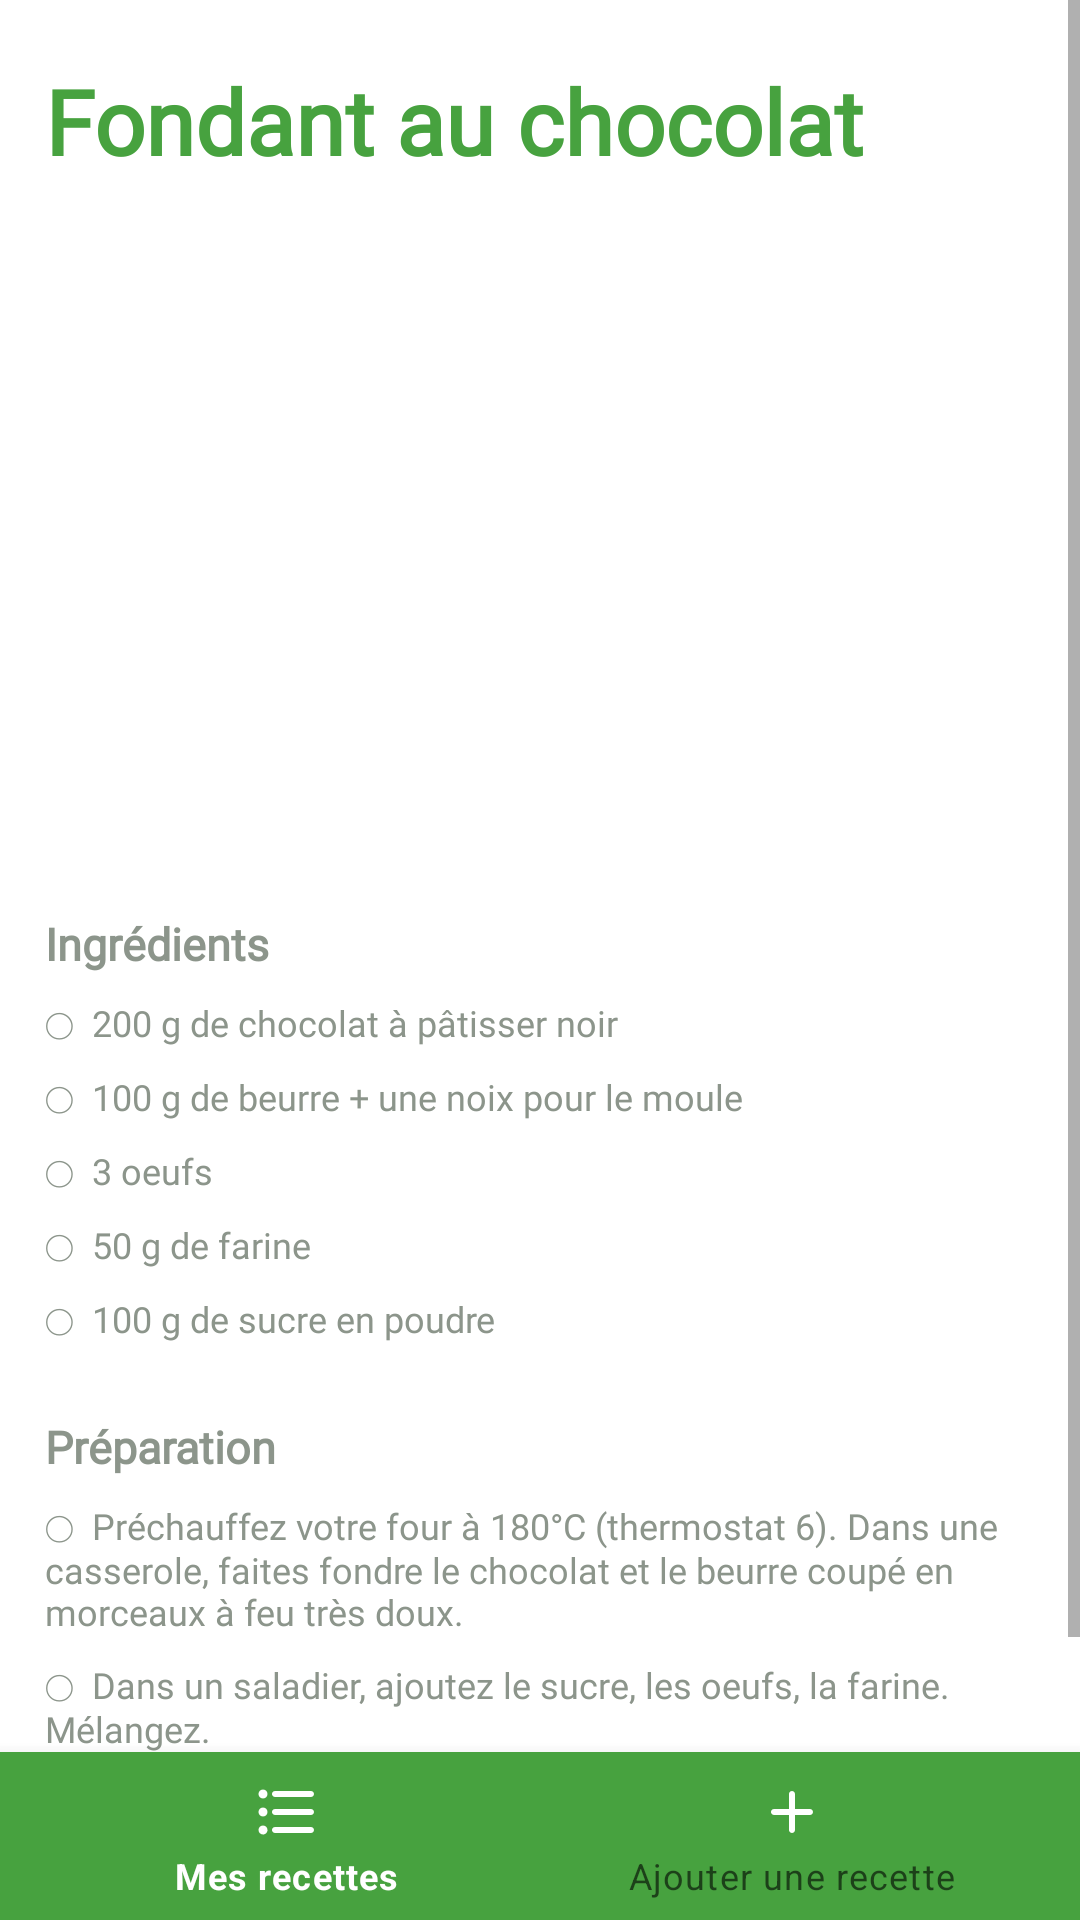

Layout XML and referenced resources for this Android screen:
<!-- AndroidManifest.xml: application theme Theme.ReciList -->
<!-- res/layout/recette_fondant_chocolat.xml -->
<?xml version="1.0" encoding="utf-8"?>
<androidx.constraintlayout.widget.ConstraintLayout xmlns:android="http://schemas.android.com/apk/res/android"
    xmlns:app="http://schemas.android.com/apk/res-auto"
    xmlns:tools="http://schemas.android.com/tools"
    android:layout_width="match_parent"
    android:layout_height="match_parent"
    tools:context="fr.iutlens.bucamppodevin.recilist.PageFondant">

    <ScrollView
        android:id="@+id/recycler"
        android:layout_width="match_parent"
        android:layout_height="match_parent">

    <LinearLayout
        android:layout_width="match_parent"
        android:layout_height="wrap_content"
        android:orientation="vertical">


    <TextView
        android:id="@+id/textView3"
        android:layout_width="match_parent"
        android:layout_height="wrap_content"
        android:layout_marginLeft="15dp"
        android:layout_marginTop="20dp"
        android:layout_marginRight="15dp"
        android:fontFamily="@font/montserrat"
        android:textColor=" #47A23F"
        android:textSize="30sp"
        android:textStyle="bold"
        app:layout_constraintBottom_toTopOf="@+id/bottom_navigation"
        app:layout_constraintTop_toTopOf="parent"
        app:layout_constraintVertical_bias="0.019"
        android:text="Fondant au chocolat" />

    <ImageView
        android:id="@+id/imageView"
        android:layout_width="match_parent"
        android:layout_height="200dp"
        android:layout_marginLeft="15dp"
        android:layout_marginTop="20dp"
        android:layout_marginRight="15dp"
        android:scaleType="centerCrop"
        app:layout_constraintEnd_toEndOf="parent"
        app:layout_constraintStart_toStartOf="parent"
        app:layout_constraintTop_toBottomOf="@+id/textView3"
        app:srcCompat="@drawable/fondant_choco" />

    <TextView
        android:id="@+id/textView4"
        android:layout_width="match_parent"
        android:layout_height="wrap_content"
        android:fontFamily="@font/montserrat"
        android:textColor=" #8C958B"
        android:textSize="15sp"
        android:textStyle="bold"
        android:layout_marginTop="24dp"
        android:layout_marginLeft="15dp"
        android:layout_marginRight="15dp"
        app:layout_constraintEnd_toEndOf="parent"
        app:layout_constraintStart_toStartOf="parent"
        app:layout_constraintTop_toBottomOf="@+id/imageView"
        android:text="Ingrédients" />

    <TextView
        android:id="@+id/textView5"
        android:layout_width="match_parent"
        android:layout_height="wrap_content"
        android:layout_marginLeft="15dp"
        android:layout_marginTop="8dp"
        android:layout_marginRight="15dp"
        android:fontFamily="@font/montserrat"
        android:textColor="#8C958B"
        android:textSize="12sp"
        app:layout_constraintEnd_toEndOf="parent"
        app:layout_constraintStart_toStartOf="parent"
        app:layout_constraintTop_toBottomOf="@+id/textView4"
        android:text="◯  200 g de chocolat à pâtisser noir" />

    <TextView
        android:id="@+id/textView11"
        android:layout_width="match_parent"
        android:layout_height="wrap_content"
        android:layout_marginLeft="15dp"
        android:layout_marginTop="8dp"
        android:layout_marginRight="15dp"
        android:fontFamily="@font/montserrat"
        android:textColor="#8C958B"
        android:textSize="12sp"
        app:layout_constraintEnd_toEndOf="parent"
        app:layout_constraintStart_toStartOf="parent"
        app:layout_constraintTop_toBottomOf="@+id/textView5"
        android:text="◯  100 g de beurre + une noix pour le moule" />

    <TextView
        android:id="@+id/textView10"
        android:layout_width="match_parent"
        android:layout_height="wrap_content"
        android:layout_marginLeft="15dp"
        android:layout_marginTop="8dp"
        android:layout_marginRight="15dp"
        android:fontFamily="@font/montserrat"
        android:textColor="#8C958B"
        android:textSize="12sp"
        app:layout_constraintEnd_toEndOf="parent"
        app:layout_constraintStart_toStartOf="parent"
        app:layout_constraintTop_toBottomOf="@+id/textView11"
        android:text="◯  3 oeufs" />

    <TextView
        android:id="@+id/textView14"
        android:layout_width="match_parent"
        android:layout_height="wrap_content"
        android:layout_marginLeft="15dp"
        android:layout_marginTop="8dp"
        android:layout_marginRight="15dp"
        android:fontFamily="@font/montserrat"
        android:textColor="#8C958B"
        android:textSize="12sp"
        app:layout_constraintEnd_toEndOf="parent"
        app:layout_constraintStart_toStartOf="parent"
        app:layout_constraintTop_toBottomOf="@+id/textView10"
        android:text="◯  50 g de farine" />

    <TextView
        android:id="@+id/textView15"
        android:layout_width="match_parent"
        android:layout_height="wrap_content"
        android:layout_marginLeft="15dp"
        android:layout_marginTop="8dp"
        android:layout_marginRight="15dp"
        android:fontFamily="@font/montserrat"
        android:textColor="#8C958B"
        android:textSize="12sp"
        app:layout_constraintEnd_toEndOf="parent"
        app:layout_constraintStart_toStartOf="parent"
        app:layout_constraintTop_toBottomOf="@+id/textView14"
        android:text="◯  100 g de sucre en poudre"
        />


    <TextView
        android:id="@+id/textView12"
        android:layout_width="match_parent"
        android:layout_height="wrap_content"
        android:fontFamily="@font/montserrat"
        android:textColor=" #8C958B"
        android:textSize="15sp"
        android:textStyle="bold"
        android:layout_marginTop="24dp"
        android:layout_marginLeft="15dp"
        android:layout_marginRight="15dp"
        app:layout_constraintEnd_toEndOf="parent"
        app:layout_constraintStart_toStartOf="parent"
        app:layout_constraintTop_toBottomOf="@+id/textView15"
        android:text="Préparation" />


    <TextView
        android:id="@+id/textView13"
        android:layout_width="match_parent"
        android:layout_height="wrap_content"
        android:fontFamily="@font/montserrat"
        android:textColor="#8C958B"
        android:textSize="12sp"
        android:layout_marginLeft="15dp"
        android:layout_marginTop="8dp"
        android:layout_marginRight="15dp"
        app:layout_constraintEnd_toEndOf="parent"
        app:layout_constraintStart_toStartOf="parent"
        app:layout_constraintTop_toBottomOf="@+id/textView12"
        android:text="◯  Préchauffez votre four à 180°C (thermostat 6). Dans une casserole, faites fondre le chocolat et le beurre coupé en morceaux à feu très doux." />

    <TextView
        android:id="@+id/textView20"
        android:layout_width="match_parent"
        android:layout_height="wrap_content"
        android:fontFamily="@font/montserrat"
        android:textColor="#8C958B"
        android:textSize="12sp"
        android:layout_marginLeft="15dp"
        android:layout_marginTop="8dp"
        android:layout_marginRight="15dp"
        app:layout_constraintEnd_toEndOf="parent"
        app:layout_constraintStart_toStartOf="parent"
        app:layout_constraintTop_toBottomOf="@+id/textView13"
        android:text="◯  Dans un saladier, ajoutez le sucre, les oeufs, la farine. Mélangez." />

    <TextView
        android:id="@+id/textView21"
        android:layout_width="match_parent"
        android:layout_height="wrap_content"
        android:fontFamily="@font/montserrat"
        android:textColor="#8C958B"
        android:textSize="12sp"
        android:layout_marginLeft="15dp"
        android:layout_marginTop="8dp"
        android:layout_marginRight="15dp"
        app:layout_constraintEnd_toEndOf="parent"
        app:layout_constraintStart_toStartOf="parent"
        app:layout_constraintTop_toBottomOf="@+id/textView20"
        android:text="◯  Ajoutez le mélange chocolat/beurre. Mélangez bien." />

    <TextView
        android:id="@+id/textView22"
        android:layout_width="match_parent"
        android:layout_height="wrap_content"
        android:fontFamily="@font/montserrat"
        android:textColor="#8C958B"
        android:textSize="12sp"
        android:layout_marginLeft="15dp"
        android:layout_marginTop="8dp"
        android:layout_marginRight="15dp"
        app:layout_constraintEnd_toEndOf="parent"
        app:layout_constraintStart_toStartOf="parent"
        app:layout_constraintTop_toBottomOf="@+id/textView21"
        android:text="◯  Versez progressivement la farine, la levure chimique, le sel et les pépites de chocolat. Mélangez bien." />

    <TextView
        android:id="@+id/textView23"
        android:layout_width="match_parent"
        android:layout_height="wrap_content"
        android:fontFamily="@font/montserrat"
        android:textColor="#8C958B"
        android:textSize="12sp"
        android:layout_marginLeft="15dp"
        android:layout_marginTop="8dp"
        android:layout_marginRight="15dp"
        app:layout_constraintEnd_toEndOf="parent"
        app:layout_constraintStart_toStartOf="parent"
        app:layout_constraintTop_toBottomOf="@+id/textView22"
        android:text="◯  Beurrez et farinez votre moule puis y versez la pâte à gâteau." />

    <TextView
        android:id="@+id/textView24"
        android:layout_width="match_parent"
        android:layout_height="wrap_content"
        android:fontFamily="@font/montserrat"
        android:textColor="#8C958B"
        android:textSize="12sp"
        android:layout_marginLeft="15dp"
        android:layout_marginTop="8dp"
        android:layout_marginRight="15dp"
        app:layout_constraintEnd_toEndOf="parent"
        app:layout_constraintStart_toStartOf="parent"
        app:layout_constraintTop_toBottomOf="@+id/textView23"
        android:text="◯  Faites cuire au four environ 20 minutes." />

    <TextView
        android:id="@+id/textView25"
        android:layout_width="match_parent"
        android:layout_height="wrap_content"
        android:fontFamily="@font/montserrat"
        android:textColor="#8C958B"
        android:textSize="12sp"
        android:layout_marginLeft="15dp"
        android:layout_marginTop="8dp"
        android:layout_marginRight="15dp"
        app:layout_constraintEnd_toEndOf="parent"
        app:layout_constraintStart_toStartOf="parent"
        app:layout_constraintTop_toBottomOf="@+id/textView24"
        android:text="◯  A la sortie du four le gâteau ne paraît pas assez cuit. C'est normal, laissez-le refroidir puis démoulez- le." />

    </LinearLayout>
    </ScrollView>

    <com.google.android.material.bottomnavigation.BottomNavigationView
        android:id="@+id/bottom_navigation"
        android:layout_width="match_parent"
        android:layout_height="wrap_content"
        android:background="#47A23F"
        app:itemIconTint="#FFFFFF"
        app:layout_constraintBottom_toBottomOf="parent"
        app:layout_constraintLeft_toLeftOf="parent"
        app:layout_constraintRight_toRightOf="parent"
        app:menu="@menu/menu" />

</androidx.constraintlayout.widget.ConstraintLayout>
<!-- resources referenced by this layout -->
<resources>
  <style name="Theme.ReciList" parent="Theme.MaterialComponents.Light.NoActionBar">
          
          <item name="colorPrimary">#FFFFFF</item>
          <item name="colorPrimaryVariant">#47A23F</item>
          <item name="colorOnPrimary">@color/white</item>
  
          
          <item name="colorSecondary">@color/teal_200</item>
          <item name="colorSecondaryVariant">@color/teal_700</item>
          <item name="colorOnSecondary">@color/black</item>
  
          
          <item name="android:statusBarColor" tools:targetApi="l">?attr/colorPrimaryVariant</item>
  
          
      </style>
  <!-- not gathered from this repository: default colours our renderer supplied (Android Studio template values) -->
  <color name="teal_200">#FF03DAC5</color>
  <color name="teal_700">#FF018786</color>
  <color name="black">#FF000000</color>
  <color name="white">#FFFFFFFF</color>
</resources>
